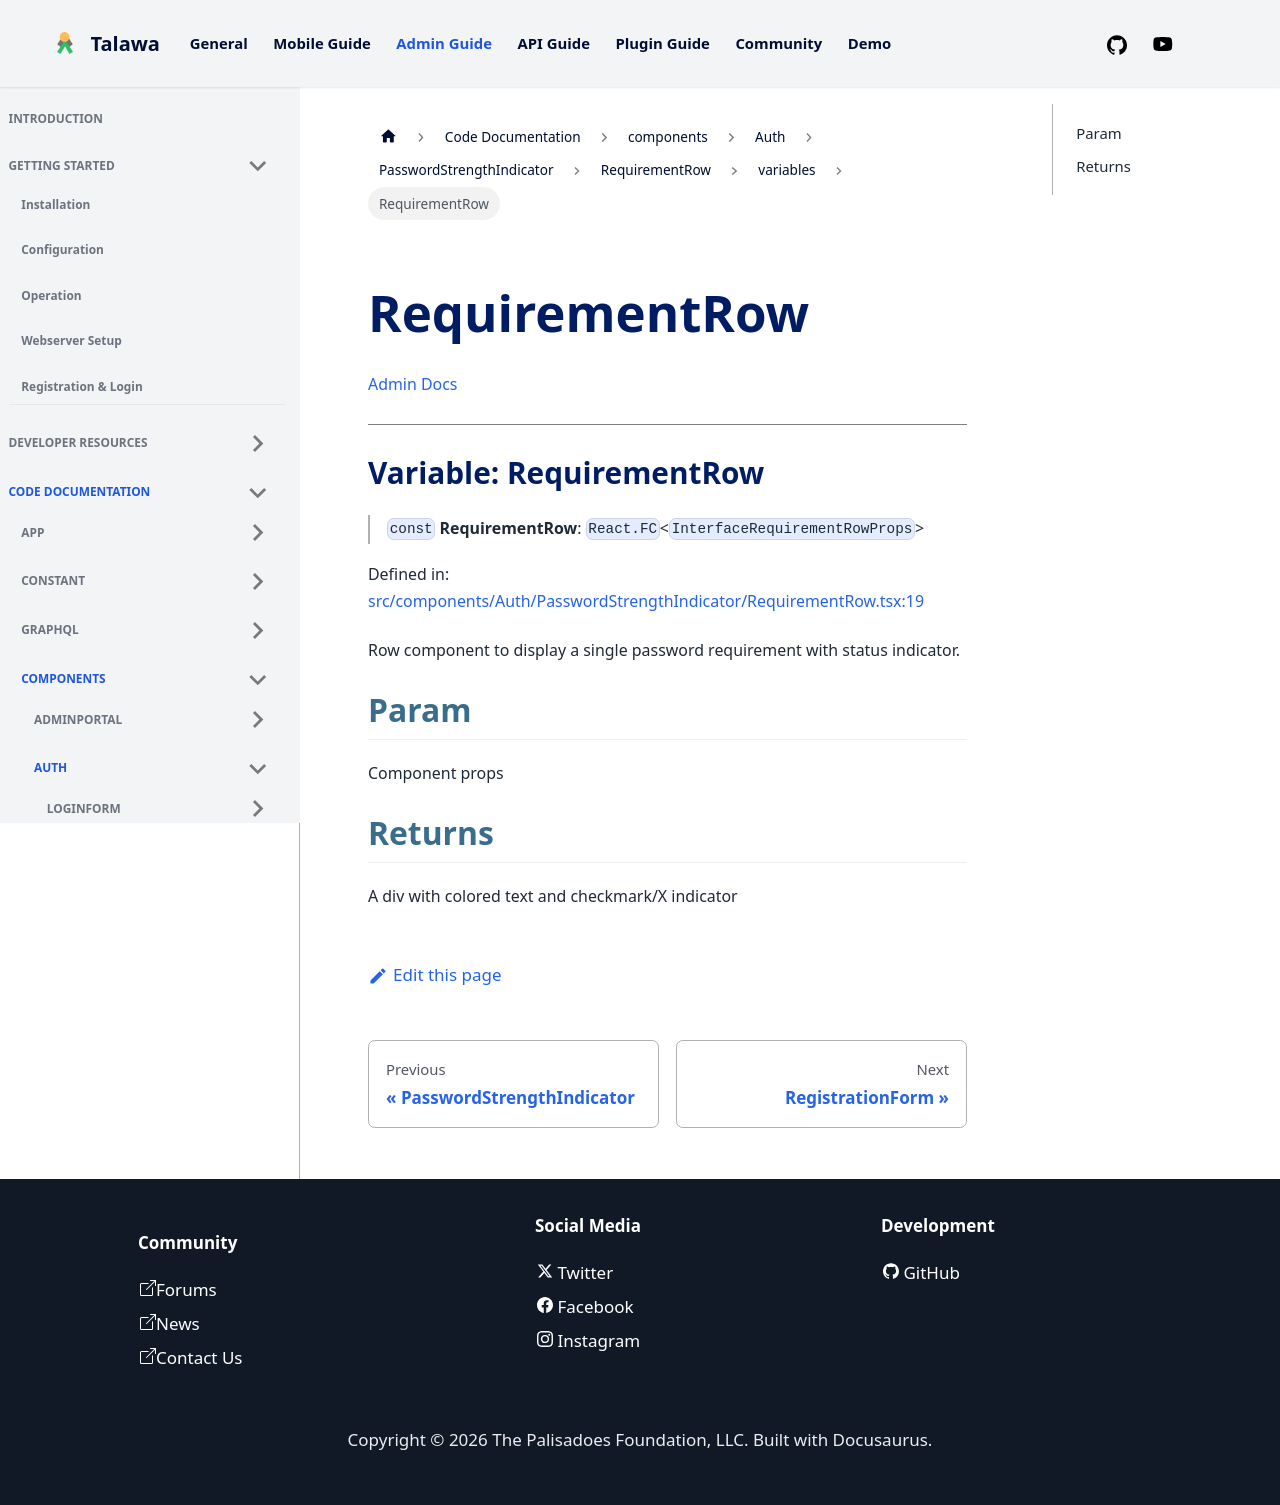

repository: PalisadoesFoundation/talawa-admin · page: docs/auto-docs/components/Auth/PasswordStrengthIndicator/RequirementRow/variables/RequirementRow/index.html · generator: docusaurus

[Admin Docs](/)

***

# Variable: RequirementRow

> `const` **RequirementRow**: `React.FC`\<`InterfaceRequirementRowProps`\>

Defined in: [src/components/Auth/PasswordStrengthIndicator/RequirementRow.tsx:19](https://github.com/PalisadoesFoundation/talawa-admin/blob/main/src/components/Auth/PasswordStrengthIndicator/RequirementRow.tsx#L19)

Row component to display a single password requirement with status indicator.

## Param

Component props

## Returns

A div with colored text and checkmark/X indicator
